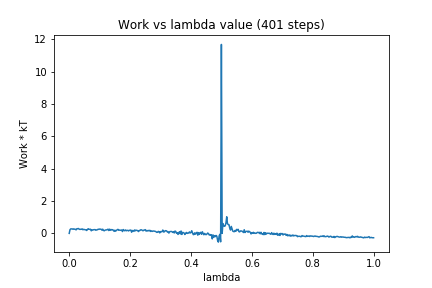

The file beside this chart, header and first rows:
0, 0.0
1, 0.2258
2, 0.2768
3, 0.2729
4, 0.2757
5, 0.2533
6, 0.2798
7, 0.2576
8, 0.2544
9, 0.2155
10, 0.2865
11, 0.2874
12, 0.3028
13, 0.2666
14, 0.244
15, 0.2547
16, 0.2549
17, 0.2769
18, 0.2247
19, 0.2478
20, 0.2377
21, 0.2273
22, 0.214
23, 0.1781
24, 0.2437
25, 0.2873
26, 0.248
27, 0.2534
28, 0.2545
29, 0.1583
30, 0.2186
31, 0.2063
32, 0.2272
33, 0.2331
34, 0.2327
35, 0.1931
36, 0.2148
37, 0.2221
38, 0.2585
39, 0.2465
40, 0.2673
41, 0.2577
42, 0.2521
43, 0.1996
44, 0.2603
45, 0.1845
46, 0.1598
47, 0.1954
48, 0.2126
49, 0.2143
50, 0.2317
51, 0.2596
52, 0.174
53, 0.2612
54, 0.19
55, 0.239
56, 0.2158
57, 0.2321
58, 0.1932
59, 0.1273
60, 0.1999
... 340 more rows
